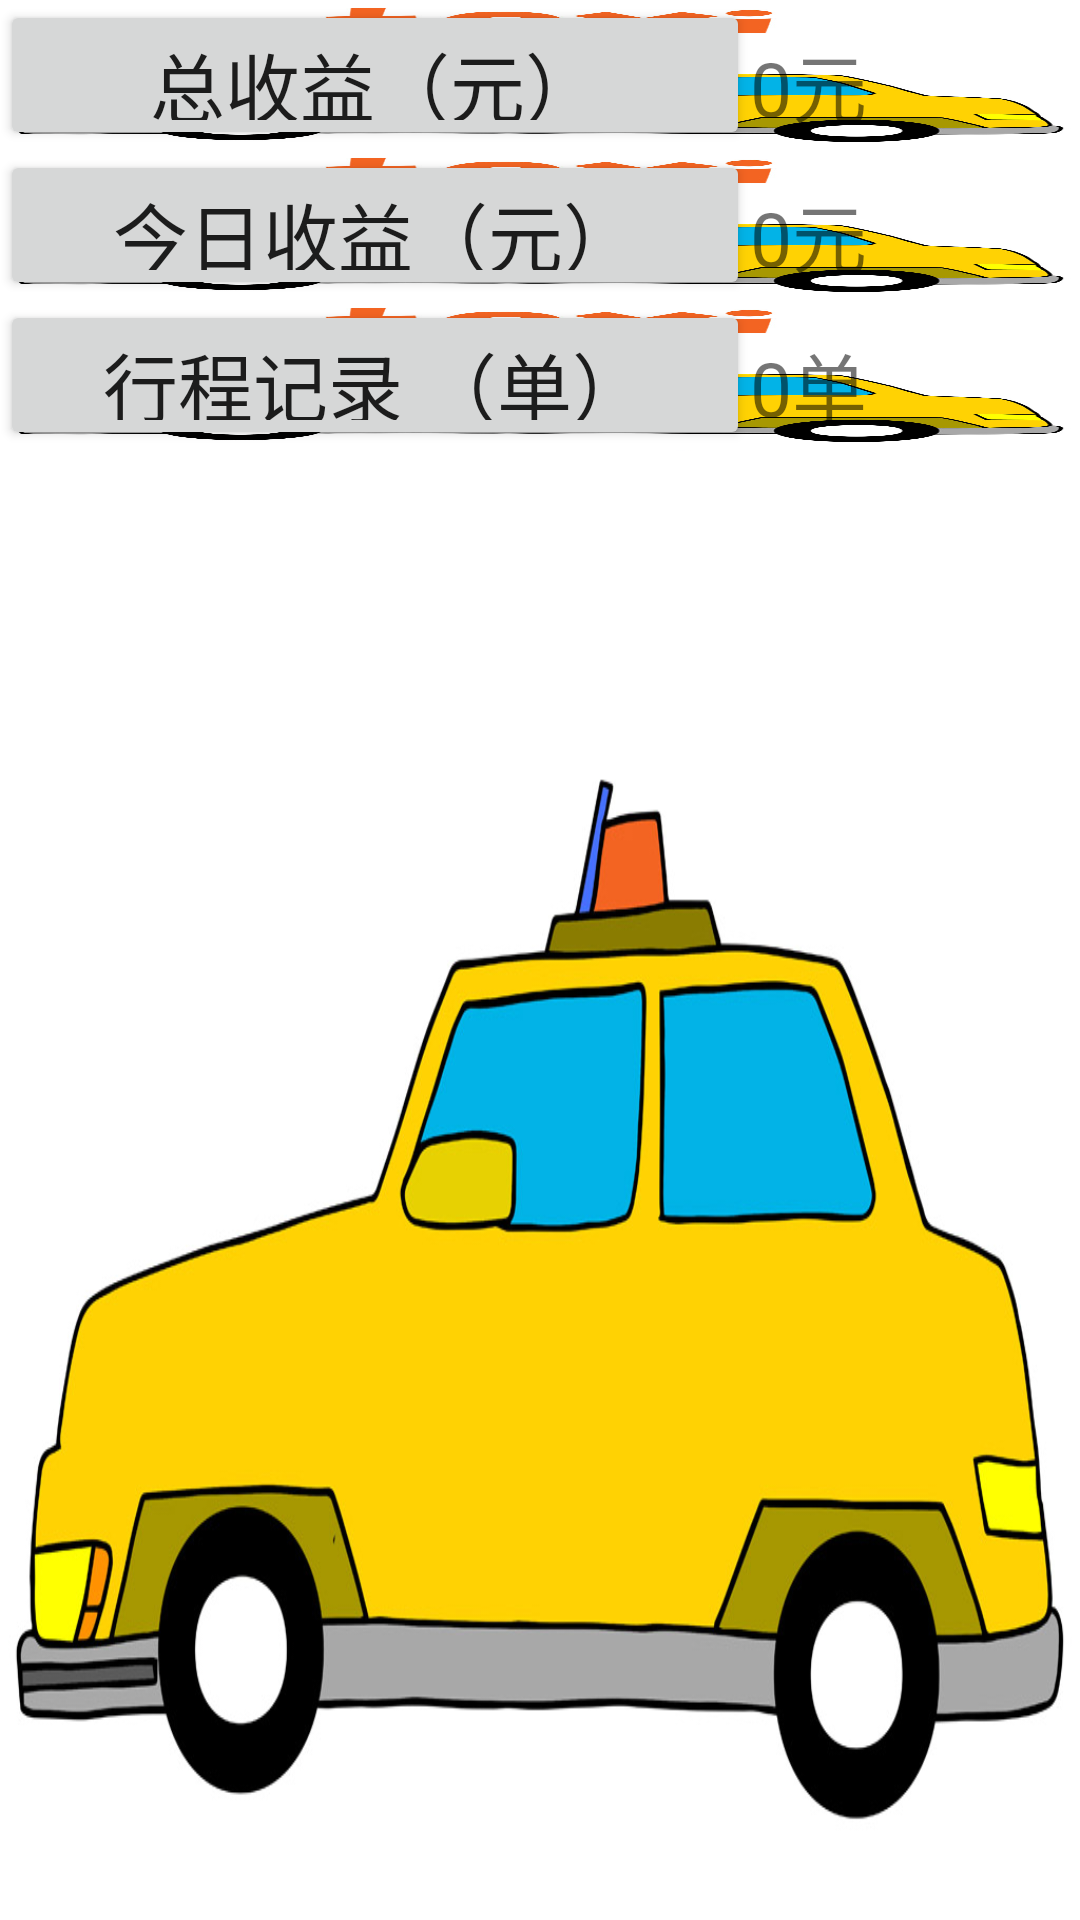

Layout XML and referenced resources for this Android screen:
<!-- AndroidManifest.xml: application theme Theme.Taximeter -->
<!-- res/layout/frame_layout.xml -->
<?xml version="1.0" encoding="utf-8"?>
<LinearLayout xmlns:android="http://schemas.android.com/apk/res/android"
    android:orientation="vertical"
    android:background="@drawable/taxi_1"
    android:textColor="@android:color/black"
    android:textSize="30sp"
    android:gravity="clip_vertical"
    android:layout_width="fill_parent"
    android:layout_height="fill_parent">

    <LinearLayout
        android:layout_width="match_parent"
        android:background="@drawable/taxi_1"
        android:layout_height="50sp">
        <Button
            android:id="@+id/profit"
            android:layout_width="250sp"
            android:layout_height="50sp"
            android:text="总收益（元）"
            android:textSize="25sp" />
        <TextView
            android:id="@+id/profit_v"
            android:layout_width="250sp"
            android:layout_height="50sp"
            android:text="0元"
            android:textSize="25sp"/>
    </LinearLayout>

    <LinearLayout
        android:layout_width="match_parent"
        android:background="@drawable/taxi_1"
        android:layout_height="50sp">
        <Button
            android:id="@+id/day_profit"
            android:layout_width="250sp"
            android:layout_height="50sp"
            android:text="今日收益（元）"
            android:textSize="25sp"/>
        <TextView
            android:id="@+id/day_profit_v"
            android:layout_width="250sp"
            android:layout_height="50sp"
            android:text="0元"
            android:textSize="25sp"/>
    </LinearLayout>

    <LinearLayout
        android:background="@drawable/taxi_1"
        android:layout_width="match_parent"
        android:layout_height="50sp">
        <Button
            android:id="@+id/order_num"
            android:layout_width="250sp"
            android:layout_height="50sp"
            android:text="行程记录 （单）"
            android:textSize="25sp"/>
        <TextView
            android:id="@+id/order_num_v"
            android:layout_width="250sp"
            android:layout_height="50sp"
            android:text="0单"
            android:textSize="25sp"/>
    </LinearLayout>

</LinearLayout>
<!-- resources referenced by this layout -->
<resources>
  <!-- drawable taxi_1: jpg bitmap (drawable, 104097 bytes) -->
  <style name="Theme.Taximeter" parent="Theme.MaterialComponents.DayNight.DarkActionBar">
          
          <item name="colorPrimary">@color/purple_500</item>
          <item name="colorPrimaryVariant">@color/purple_700</item>
          <item name="colorOnPrimary">@color/white</item>
          
          <item name="colorSecondary">@color/teal_200</item>
          <item name="colorSecondaryVariant">@color/teal_700</item>
          <item name="colorOnSecondary">@color/black</item>
          
          <item name="android:statusBarColor" tools:targetApi="l">?attr/colorPrimaryVariant</item>
          
          <item name="android:windowActionBar">false</item>
          <item name="android:windowNoTitle">true</item>
      </style>
  <!-- not gathered from this repository: default colours our renderer supplied (Android Studio template values) -->
  <color name="purple_500">#FF6200EE</color>
  <color name="purple_700">#FF3700B3</color>
  <color name="teal_200">#FF03DAC5</color>
  <color name="teal_700">#FF018786</color>
  <color name="black">#FF000000</color>
  <color name="white">#FFFFFFFF</color>
</resources>
